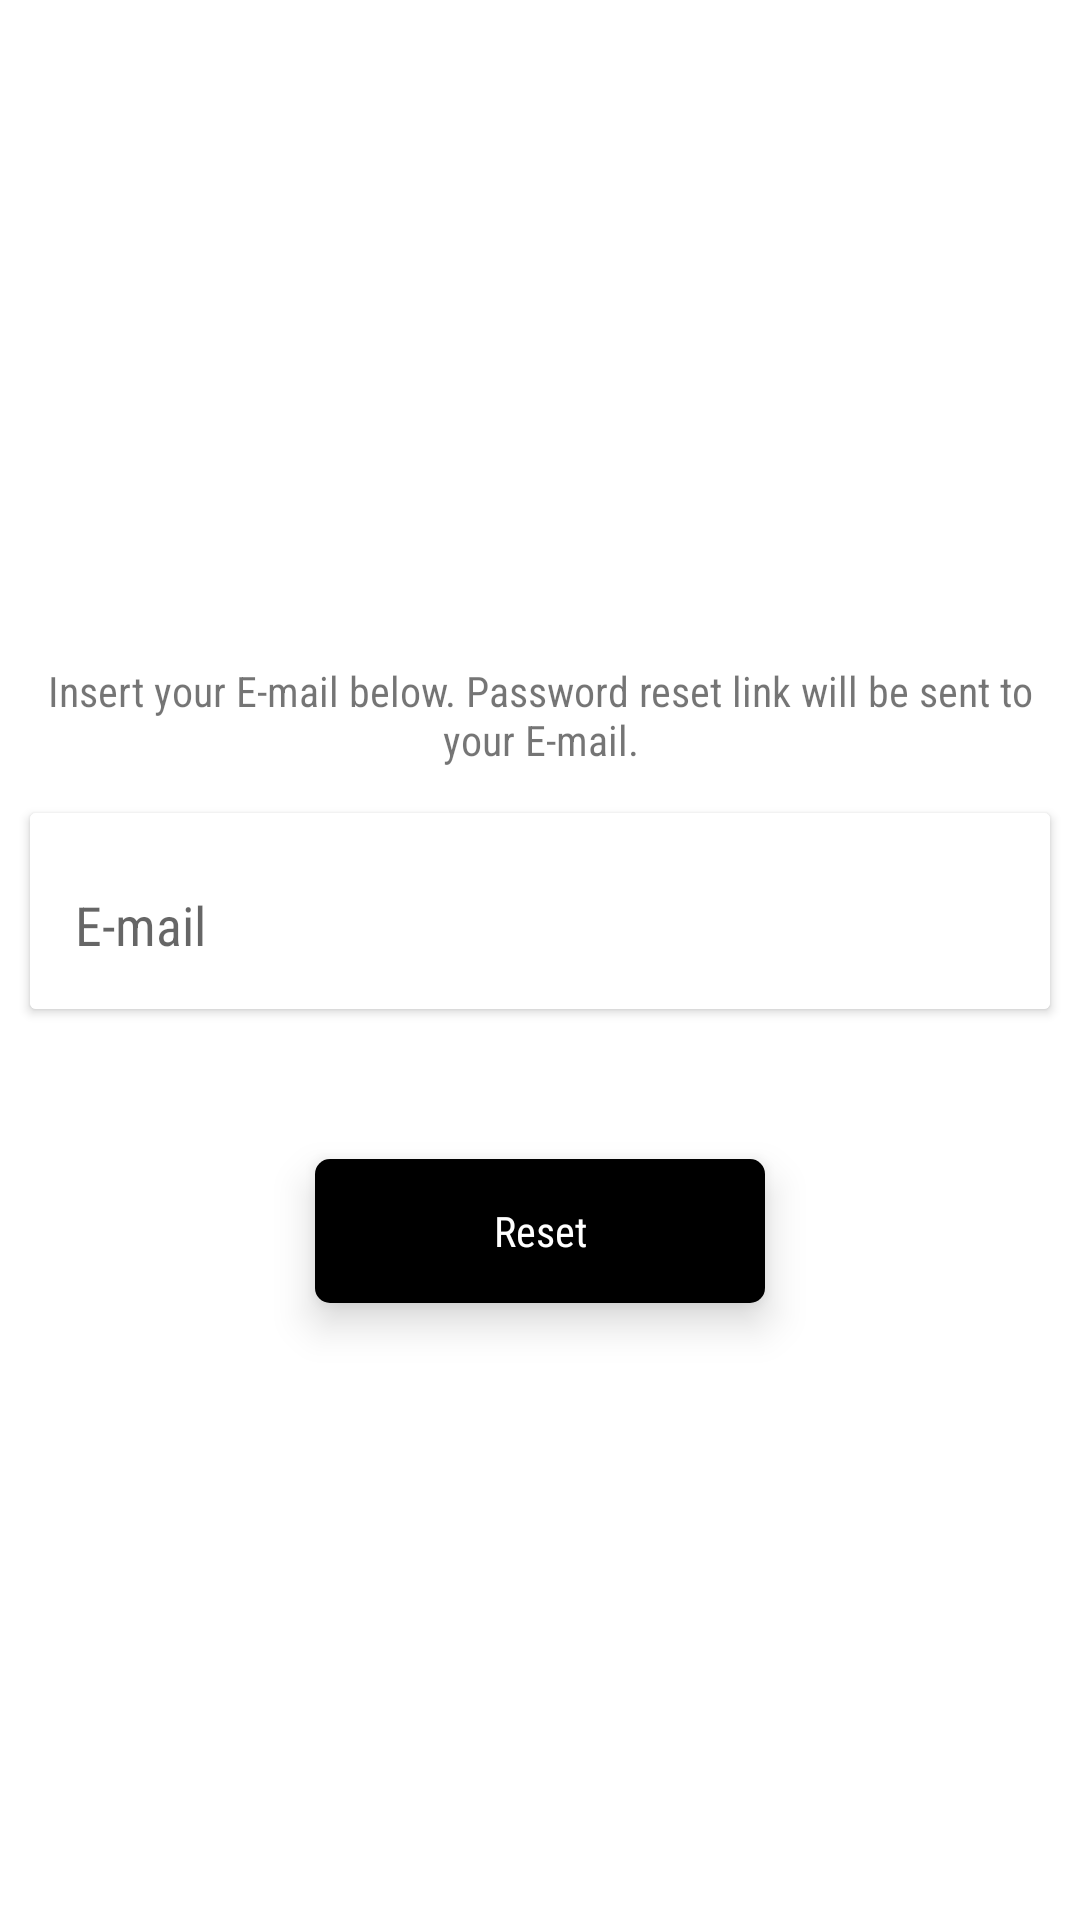

This screen was rendered from an Android layout file. Write that file and the resources it references.
<!-- AndroidManifest.xml: application theme AppTheme -->
<!-- res/layout/fragment_password_reset.xml -->
<?xml version="1.0" encoding="utf-8"?>
<LinearLayout xmlns:android="http://schemas.android.com/apk/res/android"
    xmlns:tools="http://schemas.android.com/tools"
    android:layout_width="match_parent"
    android:layout_height="match_parent"
    android:orientation="vertical"
    android:gravity="center"
    tools:context=".fragments.PasswordResetFragment">

    <TextView
        android:layout_width="wrap_content"
        android:layout_height="wrap_content"
        android:text="@string/insert_reset_email"
        android:layout_margin="15dp"
        android:textAlignment="center"/>

    <androidx.cardview.widget.CardView
        android:layout_width="match_parent"
        android:layout_height="wrap_content"
        android:layout_marginLeft="10dp"
        android:layout_marginRight="10dp"
        android:elevation="@dimen/login_box_elevation">

        <com.google.android.material.textfield.TextInputLayout
            android:layout_width="match_parent"
            android:layout_height="wrap_content"
            android:background="@drawable/login_box_shape">

            <com.google.android.material.textfield.TextInputEditText
                android:id="@+id/reset_email_et"
                android:layout_width="match_parent"
                android:layout_height="wrap_content"
                android:hint="@string/hint_email"
                android:inputType="textEmailAddress"
                android:padding="10dp"
                android:background="@android:color/transparent"/>
        </com.google.android.material.textfield.TextInputLayout>

    </androidx.cardview.widget.CardView>

    <Button
        android:id="@+id/reset_bt"
        android:layout_width="150dp"
        android:layout_height="wrap_content"
        android:layout_gravity="center_horizontal"
        android:layout_marginTop="50dp"
        android:text="@string/reset_bt_text"
        android:textColor="@color/color_white"
        android:textAllCaps="false"
        android:background="@drawable/button_ripple"
        android:elevation="@dimen/button_elevation"
        android:stateListAnimator="@animator/button_raise"/>

</LinearLayout>
<!-- resources referenced by this layout -->
<resources>
  <color name="color_white">#FFFFFF</color>
  <dimen name="button_elevation">8dp</dimen>
  <dimen name="login_box_elevation">8dp</dimen>
  <!-- drawable button_ripple (drawable) -->
  <?xml version="1.0" encoding="utf-8"?>
  <ripple xmlns:android="http://schemas.android.com/apk/res/android"
      android:color="?android:colorControlHighlight">
  
      <item>
          <shape>
              <solid android:color="@color/button_color"/>
              <corners android:radius="5dp"/>
          </shape>
      </item>
  
  </ripple>
  <!-- drawable login_box_shape (drawable) -->
  <?xml version="1.0" encoding="utf-8"?>
  <shape xmlns:android="http://schemas.android.com/apk/res/android">
  
      <solid android:color="#FFF"/>
      <padding
          android:bottom="5dp"
          android:left="5dp"
          android:right="5dp"
          android:top="5dp">
      </padding>
  
  </shape>
  <string name="hint_email">E-mail</string>
  <string name="insert_reset_email">Insert your E-mail below. Password reset link will be sent to your E-mail.</string>
  <string name="reset_bt_text">Reset</string>
  <style name="AppTheme" parent="Theme.AppCompat.Light">
          
          <item name="colorPrimary">@color/colorPrimary</item>
          <item name="colorPrimaryDark">@color/colorPrimaryDark</item>
          <item name="colorAccent">@color/colorAccent</item>
          <item name="android:windowBackground">@color/background_color</item>
          <item name="android:fontFamily">sans-serif-condensed</item>
      </style>
  <color name="button_color">#000000</color>
  <color name="colorPrimary">#7cb342</color>
  <color name="colorPrimaryDark">#4b830d</color>
  <color name="colorAccent">#212121</color>
  <color name="background_color">#FFFFFF</color>
</resources>
